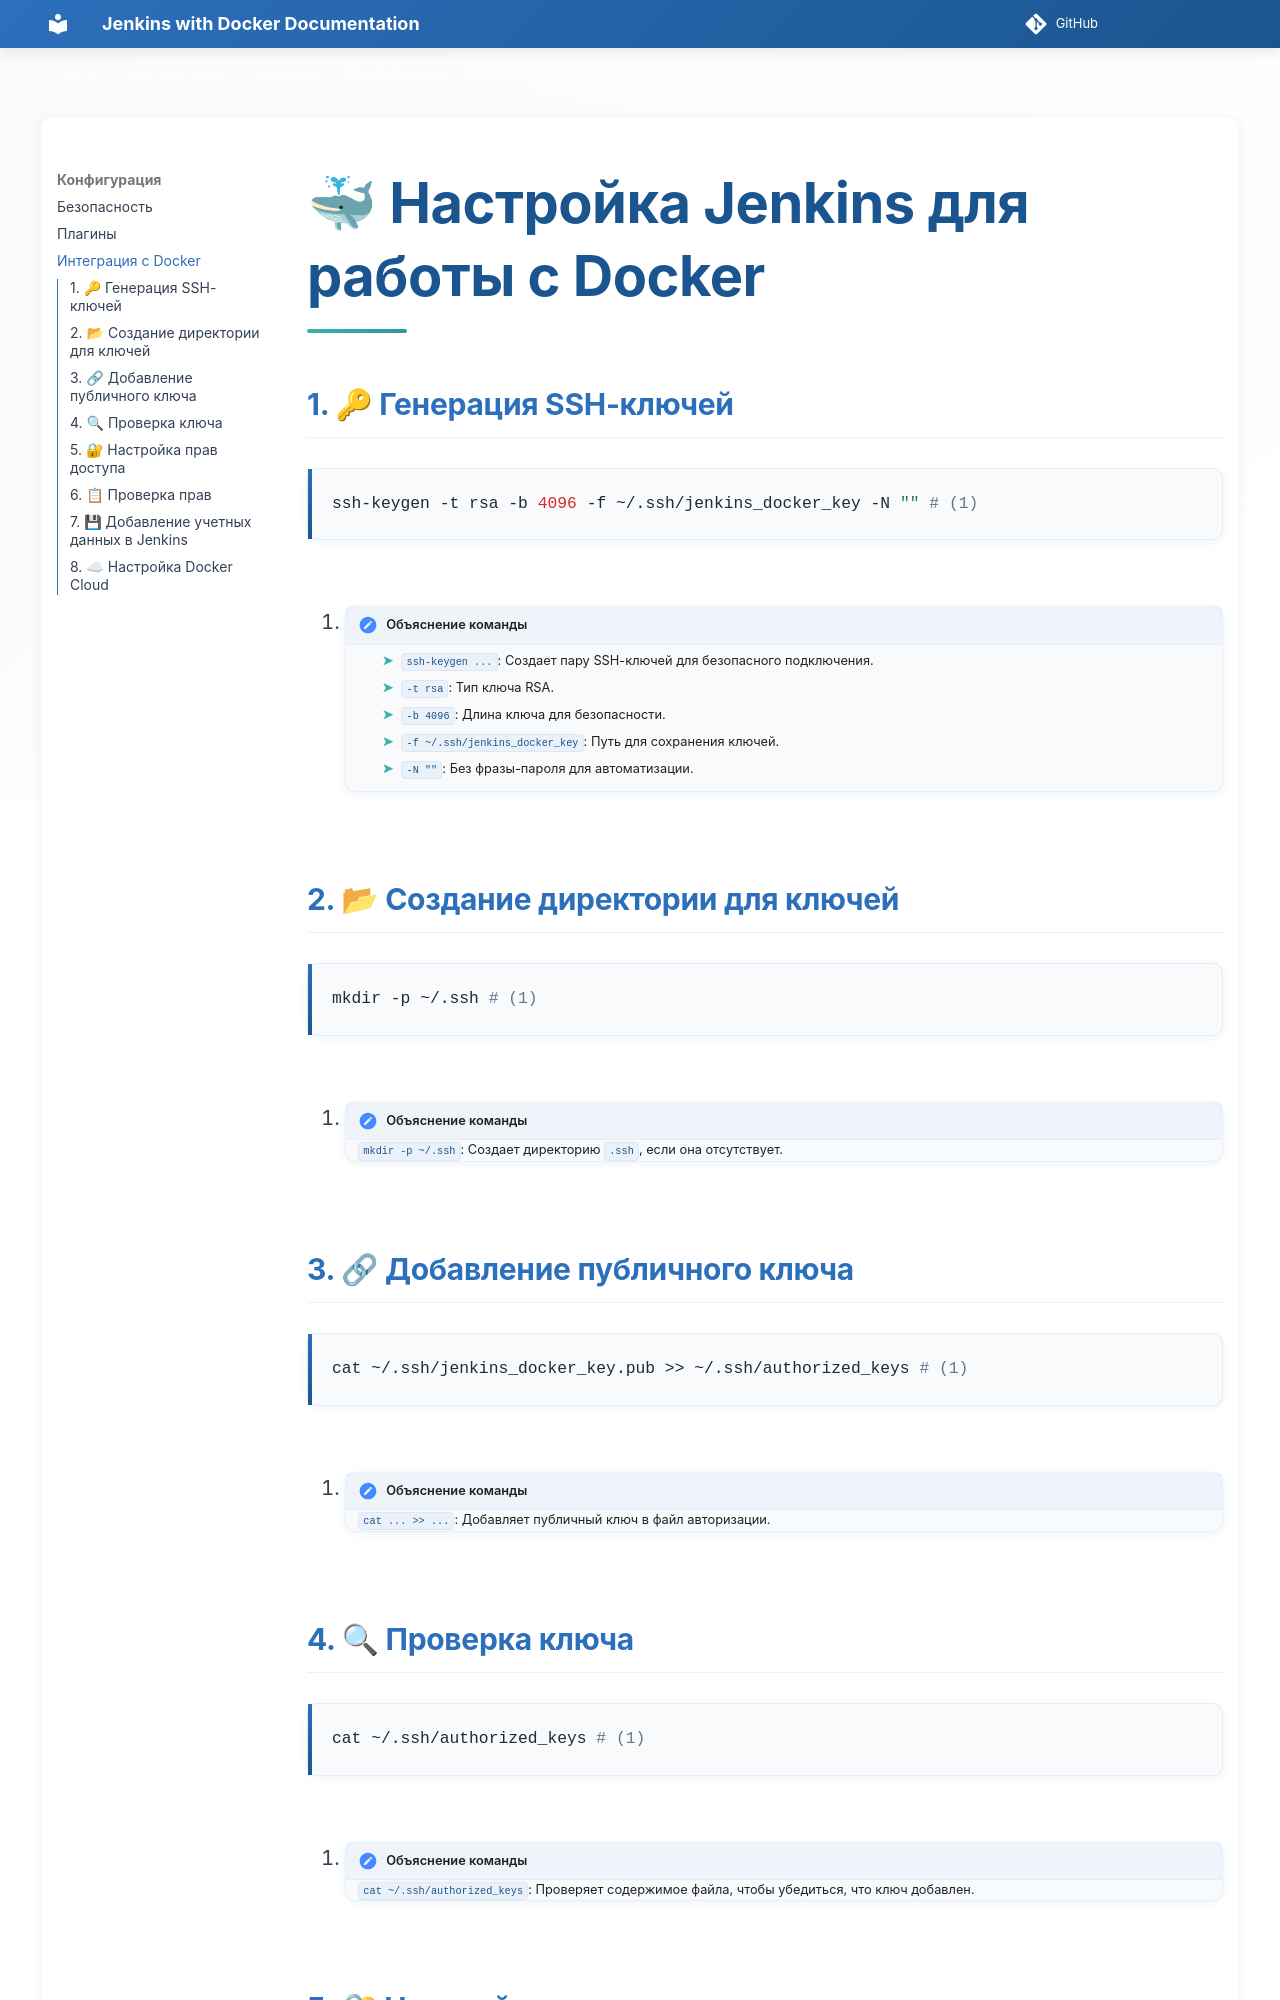

repository: Dmitry-polyakov/jenkins-docker-docs · page: 3_configuration/docker_integration/index.html · generator: mkdocs

# 🐳 Настройка Jenkins для работы с Docker

## 1. 🔑 Генерация SSH-ключей

```bash
ssh-keygen -t rsa -b 4096 -f ~/.ssh/jenkins_docker_key -N "" # (1)
```

1. !!! annotation "Объяснение команды"
    - `ssh-keygen ...`: Создает пару SSH-ключей для безопасного подключения.  
    - `-t rsa`: Тип ключа RSA.  
    - `-b 4096`: Длина ключа для безопасности.  
    - `-f ~/.ssh/jenkins_docker_key`: Путь для сохранения ключей.  
    - `-N ""`: Без фразы-пароля для автоматизации.

## 2. 📂 Создание директории для ключей

```bash
mkdir -p ~/.ssh # (1)
```

1. !!! annotation "Объяснение команды"
    `mkdir -p ~/.ssh`: Создает директорию `.ssh`, если она отсутствует.

## 3. 🔗 Добавление публичного ключа

```bash
cat ~/.ssh/jenkins_docker_key.pub >> ~/.ssh/authorized_keys # (1)
```

1. !!! annotation "Объяснение команды"
    `cat ... >> ...`: Добавляет публичный ключ в файл авторизации.

## 4. 🔍 Проверка ключа

```bash
cat ~/.ssh/authorized_keys # (1)
```

1. !!! annotation "Объяснение команды"
    `cat ~/.ssh/authorized_keys`: Проверяет содержимое файла, чтобы убедиться, что ключ добавлен.

## 5. 🔐 Настройка прав доступа

```bash
chmod 600 ~/.ssh/jenkins_docker_key* # (1)
chmod 700 ~/.ssh # (2)
```

1. !!! annotation "Объяснение команды"
    `chmod 600 ~/.ssh/jenkins_docker_key*`: Ограничивает доступ к ключам только владельцу.

2. !!! annotation "Объяснение команды"
    `chmod 700 ~/.ssh`: Ограничивает доступ к директории `.ssh`.

## 6. 📋 Проверка прав

```bash
ls -la ~/.ssh/ # (1)
```

1. !!! annotation "Объяснение команды"
    `ls -la ~/.ssh/`: Выводит список файлов с правами доступа для проверки.
